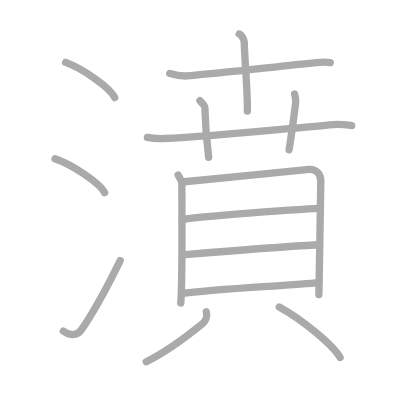
t = 0.00 s
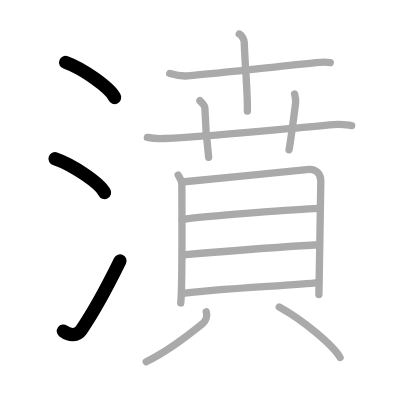
t = 3.00 s
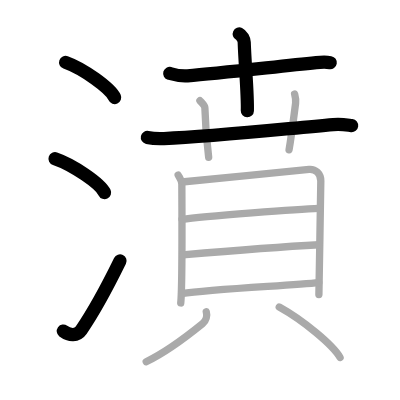
t = 6.00 s
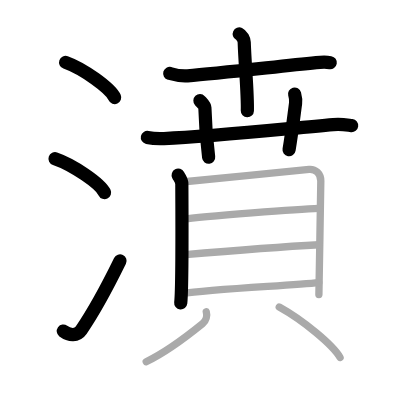
t = 9.00 s
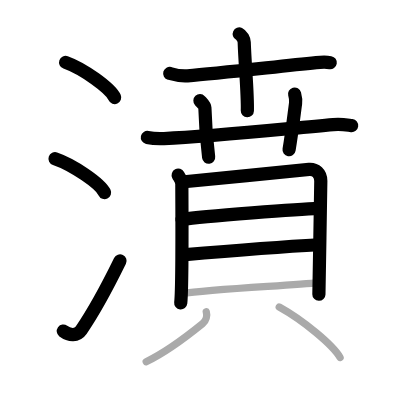
t = 12.00 s
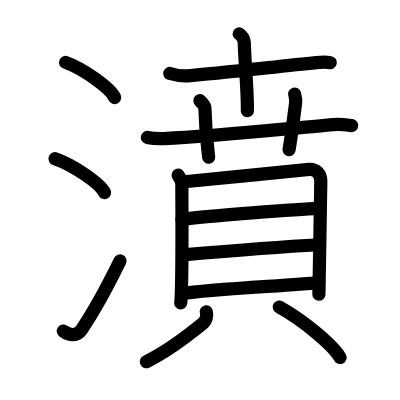
t = 15.00 s

The animated SVG that drew these frames (rendered in a browser with its animation timeline set to each time). Animation: 15 SMIL elements (animate=15); one cycle of 15.00 s.

<?xml version="1.0" standalone="no"?>
<!DOCTYPE svg PUBLIC "-//W3C//DTD SVG 1.1//EN"   "http://www.w3.org/Graphics/SVG/1.1/DTD/svg11.dtd">
<svg width="400px" height="400px"  version="1.1" xmlns="http://www.w3.org/2000/svg">
  <defs>
    <marker id="Triangle" viewBox="0 0 10 10" refX="0" refY="5" markerUnits="strokeWidth" markerWidth="3" style="stroke-opacity:0%;fill:#aaaaaa;" markerHeight="2" orient="auto">
      <path d="M 0 0 L 10 5 L 0 10 z" />
    </marker>
    
    <marker id="Arrow" viewBox="0 0 10 10" refX="5" refY="5" markerUnits="strokeWidth" markerWidth="1.8" style="stroke-opacity:0%;fill:#770000;" markerHeight="2" orient="auto">
      <path d="M 0 4 L 6 4 L 4 1 L 10 5 L 4 9 L 6 6 L 0 6 z" />
        <circle cx="5" cy="5" r="5" />
      </marker>
    
    <marker id="TriangleRed" viewBox="0 0 10 10" refX="0" refY="5" markerUnits="strokeWidth" markerWidth="3" style="stroke-opacity:0%;fill:#CC0000;" markerHeight="2" orient="auto">
      <path d="M 0 0 L 10 5 L 0 10 z" />
    </marker>
    
    <marker id="ArrowRed" viewBox="0 0 10 10" refX="5" refY="5" markerUnits="strokeWidth" markerWidth="1.8" style="stroke-opacity:0%;fill:#CC0000;" markerHeight="2" orient="auto">
      <path d="M 0 4 L 6 4 L 4 1 L 10 5 L 4 9 L 6 6 L 0 6 z" />
        <circle cx="5" cy="5" r="5" />
      </marker>
    
  </defs>
  
  <path style="fill:#ffffff; fill-opacity:100%; fill-rule:evenodd; stroke-width:0;" d="M 0 0 L 400px 0 L 400px 400px L 0 400px L 0 0" />

  <g transform="scale(3.6697247706422 3.6697247706422)">
<path style="fill:none; fill-opacity:0%; fill-rule:evenodd; stroke:#aaaaaa; stroke-opacity:100%; stroke-width: 1.5pt; stroke-linejoin:round; stroke-linecap:round;" d="M17.88 17c4.72 1.69 12.19 6.96 13.37 9.59"></path>
<path style="fill:none; fill-opacity:0%; fill-rule:evenodd; stroke:#aaaaaa; stroke-opacity:100%; stroke-width: 1.5pt; stroke-linejoin:round; stroke-linecap:round;" d="M15 43.25c4.77 1.63 12.31 6.71 13.5 9.25"></path>
<path style="fill:none; fill-opacity:0%; fill-rule:evenodd; stroke:#aaaaaa; stroke-opacity:100%; stroke-width: 1.5pt; stroke-linejoin:round; stroke-linecap:round;" d="M17.25 90.23c1.71 1.27 3.78 1.32 4.86-0.25c3.14-4.57 7.79-13.16 10.64-18.99"></path>
<path style="fill:none; fill-opacity:0%; fill-rule:evenodd; stroke:#aaaaaa; stroke-opacity:100%; stroke-width: 1.5pt; stroke-linejoin:round; stroke-linecap:round;" d="M46.25 20.01c0.77 0.22 2.82 0.83 4.86 0.66c8.35-0.66 23.39-2.42 35.06-3.6c2.04-0.21 2.56-0.22 3.83 0"></path>
<path style="fill:none; fill-opacity:0%; fill-rule:evenodd; stroke:#aaaaaa; stroke-opacity:100%; stroke-width: 1.5pt; stroke-linejoin:round; stroke-linecap:round;" d="M65.19 9.25c0.75 0.35 1.33 1.54 1.36 2.25c0.21 6.25 1 14.43 0.85 18.75"></path>
<path style="fill:none; fill-opacity:0%; fill-rule:evenodd; stroke:#aaaaaa; stroke-opacity:100%; stroke-width: 1.5pt; stroke-linejoin:round; stroke-linecap:round;" d="M40.16 37.45c1.43 0.3 3.1 0.36 4.53 0.3c13.16-0.55 31.3-2.5 46.13-3.81c2.38-0.21 3.82 0.14 5.01 0.29"></path>
<path style="fill:none; fill-opacity:0%; fill-rule:evenodd; stroke:#aaaaaa; stroke-opacity:100%; stroke-width: 1.5pt; stroke-linejoin:round; stroke-linecap:round;" d="M54.48 27.43c0.95 1.02 1.33 1.32 1.35 1.95c0.17 6.37 0.76 11.37 1.03 13.49"></path>
<path style="fill:none; fill-opacity:0%; fill-rule:evenodd; stroke:#aaaaaa; stroke-opacity:100%; stroke-width: 1.5pt; stroke-linejoin:round; stroke-linecap:round;" d="M80.28 25.63c0.23 0.83 0.41 1.43 0.27 2.48c-0.55 4.14-1.05 8.39-1.78 12.7"></path>
<path style="fill:none; fill-opacity:0%; fill-rule:evenodd; stroke:#aaaaaa; stroke-opacity:100%; stroke-width: 1.5pt; stroke-linejoin:round; stroke-linecap:round;" d="M48.55 47.72c0.41 0.79 1 1.37 1 2.42c0 1.05 0.19 28.02-0.3 32.42"></path>
<path style="fill:none; fill-opacity:0%; fill-rule:evenodd; stroke:#aaaaaa; stroke-opacity:100%; stroke-width: 1.5pt; stroke-linejoin:round; stroke-linecap:round;" d="M50.23 49.53c2.31-0.13 31.89-3.22 34-3.37c1.75-0.13 3.19 1.09 3.19 3.16c0 2.33-0.52 30.16-0.52 30.92"></path>
<path style="fill:none; fill-opacity:0%; fill-rule:evenodd; stroke:#aaaaaa; stroke-opacity:100%; stroke-width: 1.5pt; stroke-linejoin:round; stroke-linecap:round;" d="M49.6 59.81c6-0.93 32.47-2.86 37.25-3.03"></path>
<path style="fill:none; fill-opacity:0%; fill-rule:evenodd; stroke:#aaaaaa; stroke-opacity:100%; stroke-width: 1.5pt; stroke-linejoin:round; stroke-linecap:round;" d="M49.79 69.47c6.51-0.56 28.94-2.33 37.09-2.77"></path>
<path style="fill:none; fill-opacity:0%; fill-rule:evenodd; stroke:#aaaaaa; stroke-opacity:100%; stroke-width: 1.5pt; stroke-linejoin:round; stroke-linecap:round;" d="M49.49 80.01c8.19-1.22 29.66-2.19 37.38-2.99"></path>
<path style="fill:none; fill-opacity:0%; fill-rule:evenodd; stroke:#aaaaaa; stroke-opacity:100%; stroke-width: 1.5pt; stroke-linejoin:round; stroke-linecap:round;" d="M56.21 84.97c0.29 1.03 0 2.42-1 3.23c-3.02 2.45-9.33 7.48-15.37 10.38"></path>
<path style="fill:none; fill-opacity:0%; fill-rule:evenodd; stroke:#aaaaaa; stroke-opacity:100%; stroke-width: 1.5pt; stroke-linejoin:round; stroke-linecap:round;" d="M76.09 83.67c6.75 3.73 14.73 10.49 16.58 13.75"></path>

<path style="fill:none; fill-opacity:0%; fill-rule:evenodd; stroke:#000000; stroke-opacity:100%; stroke-width: 2.7pt; stroke-linejoin:round; stroke-linecap:round;" d="M17.88 17c4.72 1.69 12.19 6.96 13.37 9.59" pathLength="100" stroke-dashoffset="100" stroke-dasharray="100 105"><animate id="dashAnim1" attributeName="stroke-dashoffset" from="100" to="0" dur="1s" calcMode="linear" fill="freeze"/></path>
<path style="fill:none; fill-opacity:0%; fill-rule:evenodd; stroke:#000000; stroke-opacity:100%; stroke-width: 2.7pt; stroke-linejoin:round; stroke-linecap:round;" d="M15 43.25c4.77 1.63 12.31 6.71 13.5 9.25" pathLength="100" stroke-dashoffset="100" stroke-dasharray="100 105"><animate id="dashAnim2" attributeName="stroke-dashoffset" from="100" to="0" dur="1s" calcMode="linear" begin="dashAnim1.end" fill="freeze"/></path>
<path style="fill:none; fill-opacity:0%; fill-rule:evenodd; stroke:#000000; stroke-opacity:100%; stroke-width: 2.7pt; stroke-linejoin:round; stroke-linecap:round;" d="M17.25 90.23c1.71 1.27 3.78 1.32 4.86-0.25c3.14-4.57 7.79-13.16 10.64-18.99" pathLength="100" stroke-dashoffset="100" stroke-dasharray="100 105"><animate id="dashAnim3" attributeName="stroke-dashoffset" from="100" to="0" dur="1s" calcMode="linear" begin="dashAnim2.end" fill="freeze"/></path>
<path style="fill:none; fill-opacity:0%; fill-rule:evenodd; stroke:#000000; stroke-opacity:100%; stroke-width: 2.7pt; stroke-linejoin:round; stroke-linecap:round;" d="M46.25 20.01c0.77 0.22 2.82 0.83 4.86 0.66c8.35-0.66 23.39-2.42 35.06-3.6c2.04-0.21 2.56-0.22 3.83 0" pathLength="100" stroke-dashoffset="100" stroke-dasharray="100 105"><animate id="dashAnim4" attributeName="stroke-dashoffset" from="100" to="0" dur="1s" calcMode="linear" begin="dashAnim3.end" fill="freeze"/></path>
<path style="fill:none; fill-opacity:0%; fill-rule:evenodd; stroke:#000000; stroke-opacity:100%; stroke-width: 2.7pt; stroke-linejoin:round; stroke-linecap:round;" d="M65.19 9.25c0.75 0.35 1.33 1.54 1.36 2.25c0.21 6.25 1 14.43 0.85 18.75" pathLength="100" stroke-dashoffset="100" stroke-dasharray="100 105"><animate id="dashAnim5" attributeName="stroke-dashoffset" from="100" to="0" dur="1s" calcMode="linear" begin="dashAnim4.end" fill="freeze"/></path>
<path style="fill:none; fill-opacity:0%; fill-rule:evenodd; stroke:#000000; stroke-opacity:100%; stroke-width: 2.7pt; stroke-linejoin:round; stroke-linecap:round;" d="M40.16 37.45c1.43 0.3 3.1 0.36 4.53 0.3c13.16-0.55 31.3-2.5 46.13-3.81c2.38-0.21 3.82 0.14 5.01 0.29" pathLength="100" stroke-dashoffset="100" stroke-dasharray="100 105"><animate id="dashAnim6" attributeName="stroke-dashoffset" from="100" to="0" dur="1s" calcMode="linear" begin="dashAnim5.end" fill="freeze"/></path>
<path style="fill:none; fill-opacity:0%; fill-rule:evenodd; stroke:#000000; stroke-opacity:100%; stroke-width: 2.7pt; stroke-linejoin:round; stroke-linecap:round;" d="M54.48 27.43c0.95 1.02 1.33 1.32 1.35 1.95c0.17 6.37 0.76 11.37 1.03 13.49" pathLength="100" stroke-dashoffset="100" stroke-dasharray="100 105"><animate id="dashAnim7" attributeName="stroke-dashoffset" from="100" to="0" dur="1s" calcMode="linear" begin="dashAnim6.end" fill="freeze"/></path>
<path style="fill:none; fill-opacity:0%; fill-rule:evenodd; stroke:#000000; stroke-opacity:100%; stroke-width: 2.7pt; stroke-linejoin:round; stroke-linecap:round;" d="M80.28 25.63c0.23 0.83 0.41 1.43 0.27 2.48c-0.55 4.14-1.05 8.39-1.78 12.7" pathLength="100" stroke-dashoffset="100" stroke-dasharray="100 105"><animate id="dashAnim8" attributeName="stroke-dashoffset" from="100" to="0" dur="1s" calcMode="linear" begin="dashAnim7.end" fill="freeze"/></path>
<path style="fill:none; fill-opacity:0%; fill-rule:evenodd; stroke:#000000; stroke-opacity:100%; stroke-width: 2.7pt; stroke-linejoin:round; stroke-linecap:round;" d="M48.55 47.72c0.41 0.79 1 1.37 1 2.42c0 1.05 0.19 28.02-0.3 32.42" pathLength="100" stroke-dashoffset="100" stroke-dasharray="100 105"><animate id="dashAnim9" attributeName="stroke-dashoffset" from="100" to="0" dur="1s" calcMode="linear" begin="dashAnim8.end" fill="freeze"/></path>
<path style="fill:none; fill-opacity:0%; fill-rule:evenodd; stroke:#000000; stroke-opacity:100%; stroke-width: 2.7pt; stroke-linejoin:round; stroke-linecap:round;" d="M50.23 49.53c2.31-0.13 31.89-3.22 34-3.37c1.75-0.13 3.19 1.09 3.19 3.16c0 2.33-0.52 30.16-0.52 30.92" pathLength="100" stroke-dashoffset="100" stroke-dasharray="100 105"><animate id="dashAnim10" attributeName="stroke-dashoffset" from="100" to="0" dur="1s" calcMode="linear" begin="dashAnim9.end" fill="freeze"/></path>
<path style="fill:none; fill-opacity:0%; fill-rule:evenodd; stroke:#000000; stroke-opacity:100%; stroke-width: 2.7pt; stroke-linejoin:round; stroke-linecap:round;" d="M49.6 59.81c6-0.93 32.47-2.86 37.25-3.03" pathLength="100" stroke-dashoffset="100" stroke-dasharray="100 105"><animate id="dashAnim11" attributeName="stroke-dashoffset" from="100" to="0" dur="1s" calcMode="linear" begin="dashAnim10.end" fill="freeze"/></path>
<path style="fill:none; fill-opacity:0%; fill-rule:evenodd; stroke:#000000; stroke-opacity:100%; stroke-width: 2.7pt; stroke-linejoin:round; stroke-linecap:round;" d="M49.79 69.47c6.51-0.56 28.94-2.33 37.09-2.77" pathLength="100" stroke-dashoffset="100" stroke-dasharray="100 105"><animate id="dashAnim12" attributeName="stroke-dashoffset" from="100" to="0" dur="1s" calcMode="linear" begin="dashAnim11.end" fill="freeze"/></path>
<path style="fill:none; fill-opacity:0%; fill-rule:evenodd; stroke:#000000; stroke-opacity:100%; stroke-width: 2.7pt; stroke-linejoin:round; stroke-linecap:round;" d="M49.49 80.01c8.19-1.22 29.66-2.19 37.38-2.99" pathLength="100" stroke-dashoffset="100" stroke-dasharray="100 105"><animate id="dashAnim13" attributeName="stroke-dashoffset" from="100" to="0" dur="1s" calcMode="linear" begin="dashAnim12.end" fill="freeze"/></path>
<path style="fill:none; fill-opacity:0%; fill-rule:evenodd; stroke:#000000; stroke-opacity:100%; stroke-width: 2.7pt; stroke-linejoin:round; stroke-linecap:round;" d="M56.21 84.97c0.29 1.03 0 2.42-1 3.23c-3.02 2.45-9.33 7.48-15.37 10.38" pathLength="100" stroke-dashoffset="100" stroke-dasharray="100 105"><animate id="dashAnim14" attributeName="stroke-dashoffset" from="100" to="0" dur="1s" calcMode="linear" begin="dashAnim13.end" fill="freeze"/></path>
<path style="fill:none; fill-opacity:0%; fill-rule:evenodd; stroke:#000000; stroke-opacity:100%; stroke-width: 2.7pt; stroke-linejoin:round; stroke-linecap:round;" d="M76.09 83.67c6.75 3.73 14.73 10.49 16.58 13.75" pathLength="100" stroke-dashoffset="100" stroke-dasharray="100 105"><animate id="dashAnim15" attributeName="stroke-dashoffset" from="100" to="0" dur="1s" calcMode="linear" begin="dashAnim14.end" fill="freeze"/></path>

</g>

</svg>  
          
